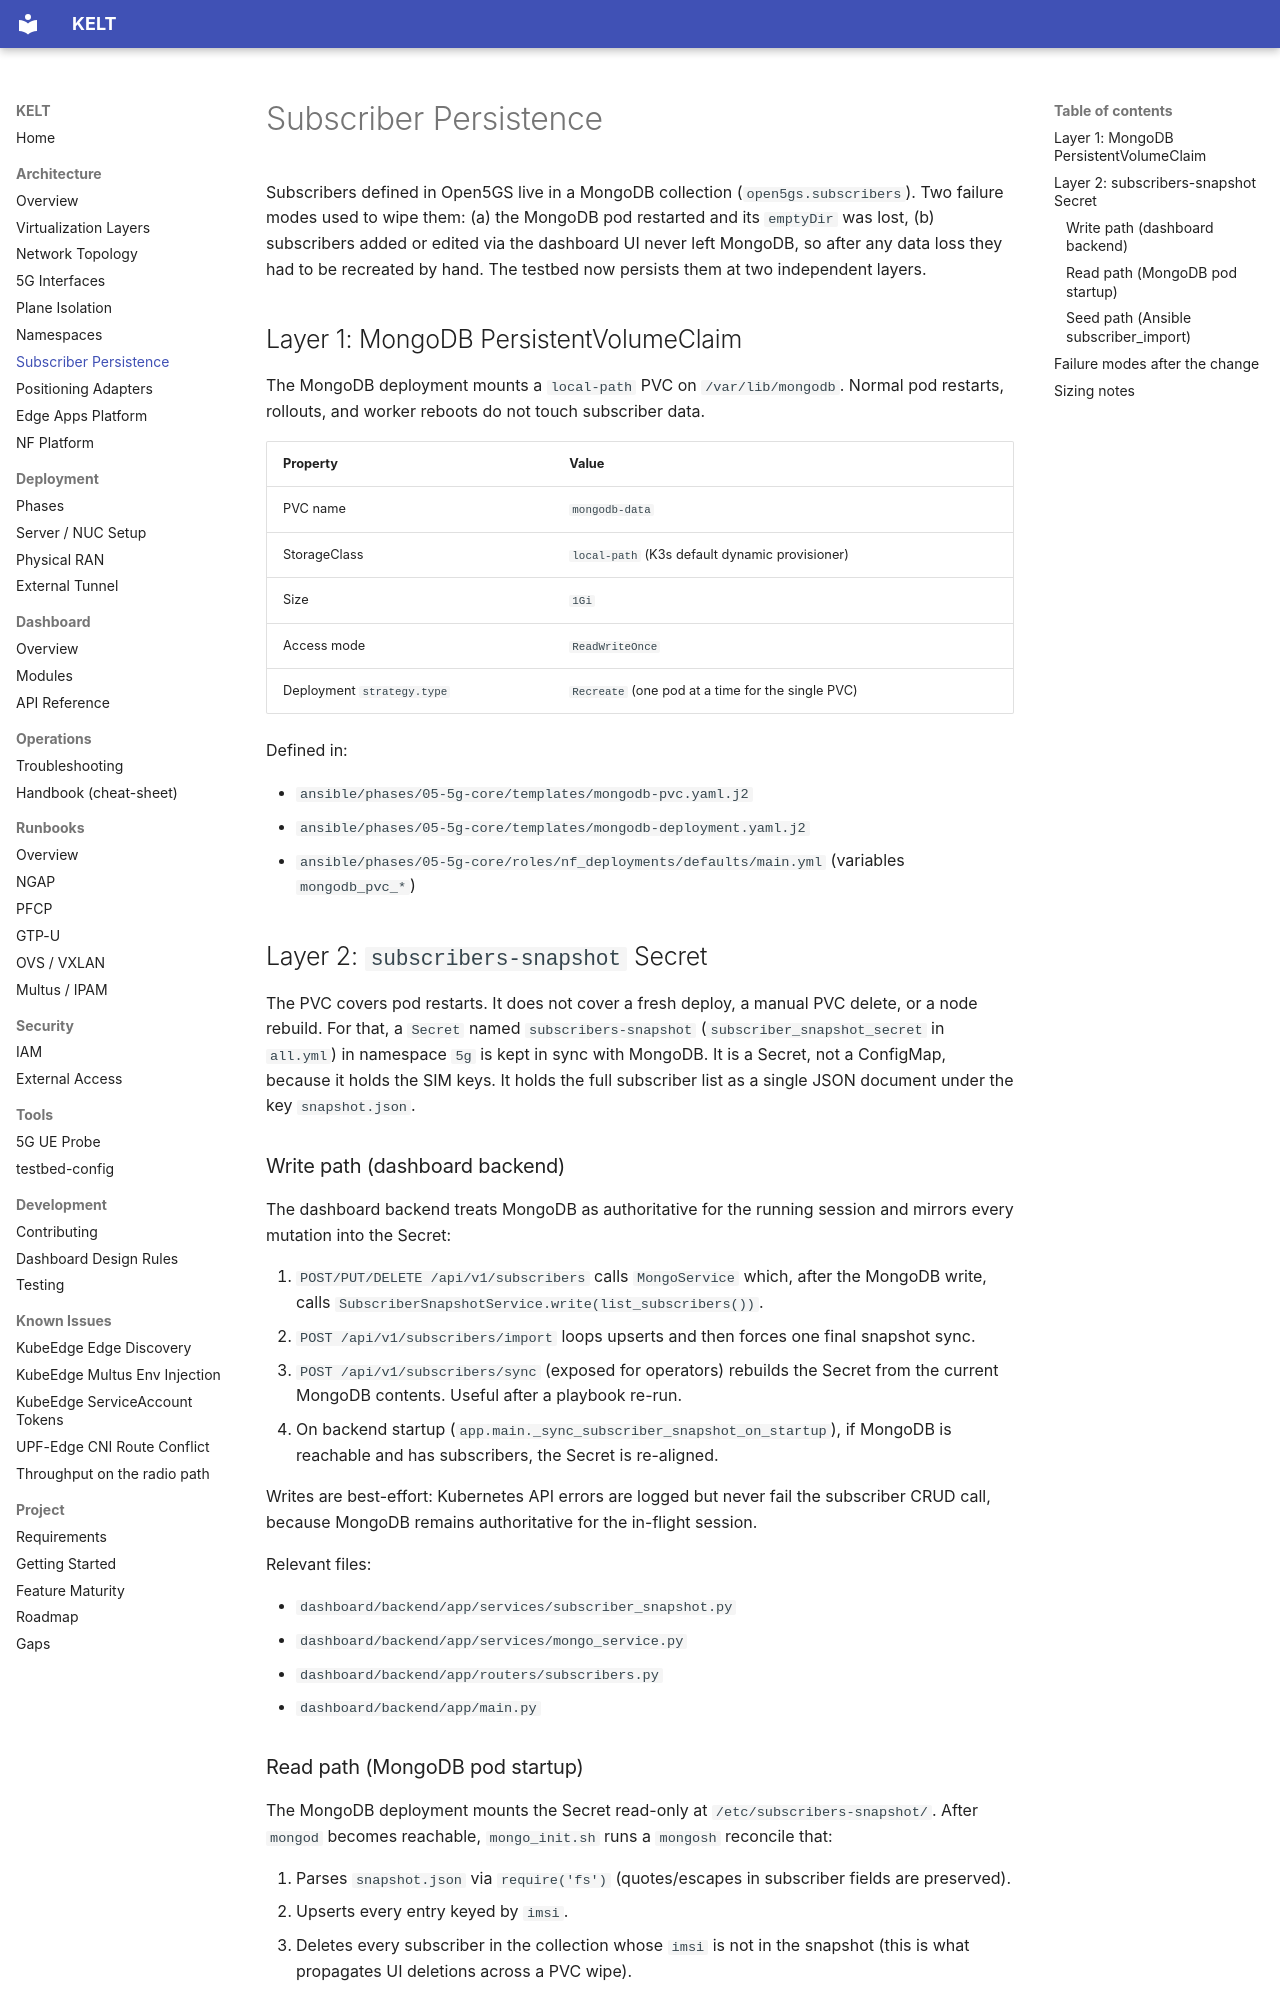

repository: Jacobbista/kelt · page: architecture/subscriber-persistence/index.html · generator: mkdocs

# Subscriber Persistence

Subscribers defined in Open5GS live in a MongoDB collection (`open5gs.subscribers`). Two failure modes used to wipe them: (a) the MongoDB pod restarted and its `emptyDir` was lost, (b) subscribers added or edited via the dashboard UI never left MongoDB, so after any data loss they had to be recreated by hand. The testbed now persists them at two independent layers.

## Layer 1: MongoDB PersistentVolumeClaim

The MongoDB deployment mounts a `local-path` PVC on `/var/lib/mongodb`. Normal pod restarts, rollouts, and worker reboots do not touch subscriber data.

| Property | Value |
|----------|-------|
| PVC name | `mongodb-data` |
| StorageClass | `local-path` (K3s default dynamic provisioner) |
| Size | `1Gi` |
| Access mode | `ReadWriteOnce` |
| Deployment `strategy.type` | `Recreate` (one pod at a time for the single PVC) |

Defined in:

- `ansible/phases/05-5g-core/templates/mongodb-pvc.yaml.j2`
- `ansible/phases/05-5g-core/templates/mongodb-deployment.yaml.j2`
- `ansible/phases/05-5g-core/roles/nf_deployments/defaults/main.yml` (variables `mongodb_pvc_*`)

## Layer 2: `subscribers-snapshot` Secret

The PVC covers pod restarts. It does not cover a fresh deploy, a manual PVC delete, or a node rebuild. For that, a `Secret` named `subscribers-snapshot` (`subscriber_snapshot_secret` in `all.yml`) in namespace `5g` is kept in sync with MongoDB. It is a Secret, not a ConfigMap, because it holds the SIM keys. It holds the full subscriber list as a single JSON document under the key `snapshot.json`.

### Write path (dashboard backend)

The dashboard backend treats MongoDB as authoritative for the running session and mirrors every mutation into the Secret:

1. `POST/PUT/DELETE /api/v1/subscribers` calls `MongoService` which, after the MongoDB write, calls `SubscriberSnapshotService.write(list_subscribers())`.
2. `POST /api/v1/subscribers/import` loops upserts and then forces one final snapshot sync.
3. `POST /api/v1/subscribers/sync` (exposed for operators) rebuilds the Secret from the current MongoDB contents. Useful after a playbook re-run.
4. On backend startup (`app.main._sync_subscriber_snapshot_on_startup`), if MongoDB is reachable and has subscribers, the Secret is re-aligned.

Writes are best-effort: Kubernetes API errors are logged but never fail the subscriber CRUD call, because MongoDB remains authoritative for the in-flight session.

Relevant files:

- `dashboard/backend/app/services/subscriber_snapshot.py`
- `dashboard/backend/app/services/mongo_service.py`
- `dashboard/backend/app/routers/subscribers.py`
- `dashboard/backend/app/main.py`
